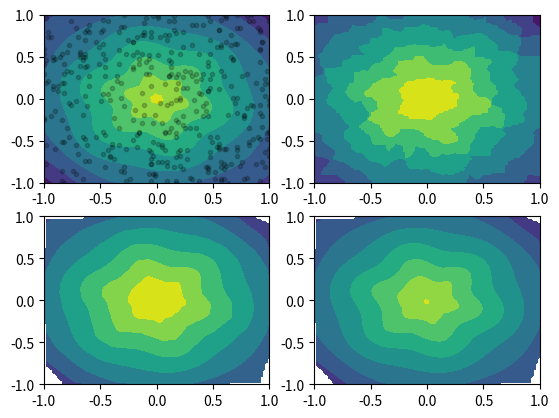

Reproduce this figure in Python.
# -*- coding: utf-8 -*-
"""
Created on Tue May  7 10:37:14 2019

[redacted]
"""

import numpy as np
from scipy.interpolate import griddata
import matplotlib.pyplot as plt

x = np.linspace(-1,1,100)
y =  np.linspace(-1,1,100)
X, Y = np.meshgrid(x,y)

def f(x, y):
    s = np.hypot(x, y)
    phi = np.arctan2(y, x)
    tau = s + s*(1-s)/5 * np.sin(6*phi) 
    return 5*(1-tau) + tau

T = f(X, Y)
# Choose npts random point from the discrete domain of our model function
npts = 400
px, py = np.random.choice(x, npts), np.random.choice(y, npts)

fig, ax = plt.subplots(nrows=2, ncols=2)
# Plot the model function and the randomly selected sample points
ax[0,0].contourf(X, Y, T)
ax[0,0].scatter(px, py, c='k', alpha=0.2, marker='.')

#ax[0,0].set_title('Sample points on f(X,Y)')

# Interpolate using three different methods and plot
for i, method in enumerate(('nearest', 'linear', 'cubic')):
    Ti = griddata((px, py), f(px,py), (X, Y), method=method)
    r, c = (i+1) // 2, (i+1) % 2

    ax[r,c].contourf(X, Y, Ti)
    #ax[r,c].set_title('method = {}'.format(method))

plt.show()